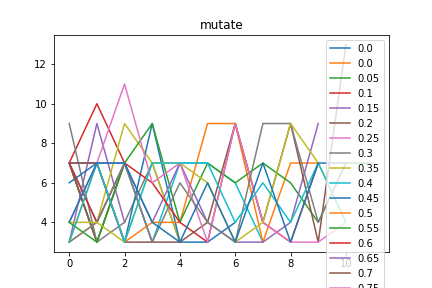

Data behind this chart, as committed beside it:
mutate, Max_fit, Gen, Dataset, Dist, Hof
0.0, 13.0, 0, [7, 7, 7, 7, 7, 7, 7], 0.2929, [7, 3]
0.05, 13.0, 0, [7, 7, 7, 7, 7, 7], 0.1056, [7, 3, 7]
0.1, 13.0, 0, [7, 7, 7, 7, 7, 7], 0.1835, [7, 10, 7, 3]
0.15, 13.0, 0, [3, 4, 3, 4, 3, 4, 9, 3, 4, 3, 4, 3, 4], 0.1215, [3, 9, 4]
0.2, 13.0, 0, [7, 7, 7, 7, 7, 7], 0.1056, [7, 3, 7]
0.25, 13.0, 0, [7, 7, 7, 7, 7, 7], 0.1056, [7, 7, 3]
0.3, 12.0, 47, [3, 4, 3, 4, 3, 4, 9, 3, 4, 3, 4, 3, 4], 0.1595, [9, 3, 4, 7, 3]
0.35, 12.0, 6, [3, 4, 3, 4, 3, 4, 9, 3, 4, 3, 4, 3, 4], 0.1595, [3, 4, 9, 7, 3]
0.4, 11.0, 11, [6, 7, 7, 7, 7], 0.121, [7, 4, 7, 3, 7, 7, 6, 3]
0.45, 11.0, 12, [3, 4, 3, 4, 3, 4, 9, 3, 4, 3, 4, 3, 4], 0.1885, [6, 7, 3, 9, 3, 3, 4]
0.5, 9.0, 19, [3, 4, 3, 4, 3, 4, 9, 3, 4, 3, 4, 3, 4], 0.2655, [3, 7, 3, 4, 4, 9, 9, 3, 7, 7]
0.55, 10.0, 21, [7, 6, 7, 7, 9], 0.1419, [4, 3, 7, 9, 4, 7, 6, 7, 6, 4, 7, 7]
0.6, 9.0, 17, [3, 4, 3, 4, 3, 4, 9, 3, 4, 3, 4, 3, 4], 0.2594, [7, 4, 7, 6, 4, 3, 9, 4, 3, 7]
0.65, 9.0, 16, [7, 7, 9, 7, 7, 7, 7, 7, 7, 9, 7], 0.2475, [7, 7, 7, 4, 7, 4, 3, 3, 4, 9]
0.7, 10.0, 14, [3, 4, 3, 4, 3, 4, 9, 3, 4, 3, 4, 3, 4], 0.1741, [7, 7, 3, 3, 3, 4, 9, 4, 9, 3, 13]
0.75, 10.0, 18, [3, 4, 3, 4, 3, 4, 9, 3, 4, 3, 4, 3, 4], 0.1339, [4, 7, 11, 6, 7, 3, 9, 4, 3, 3, 4]
0.8, 9.0, 19, [3, 4, 3, 4, 3, 4, 9, 3, 4, 3, 4, 3, 4], 0.1441, [3, 4, 7, 3, 6, 4, 3, 9, 9, 4, 7]
0.85, 9.0, 24, [3, 4, 3, 4, 3, 4, 9, 3, 4, 3, 4, 3, 4], 0.2222, [4, 4, 3, 7, 7, 6, 3, 4, 9, 7, 4]
0.9, 9.0, 18, [7, 7, 7, 7, 6, 7], 0.1835, [3, 7, 3, 7, 7, 7, 4, 6, 4, 7, 4]
0.95, 9.0, 30, [7, 7, 7, 7, 6, 7], 0.1835, [4, 7, 7, 4, 3, 6, 3, 7, 3, 7, 7]
